The GitHub repository amolvyas-6/DL-EL contains a labelled image folder "dataset-custom" with 2 categories: normal road, potholes. Examples follow, each with its label.

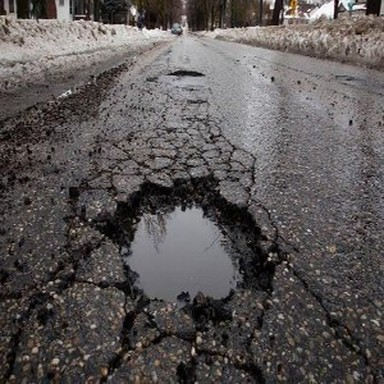
Label: potholes

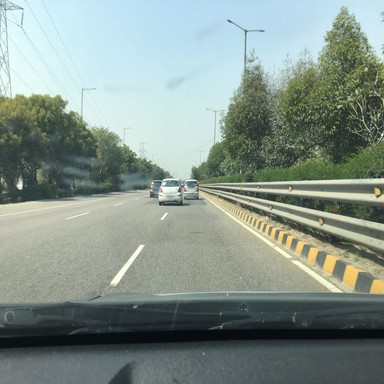
Label: normal road

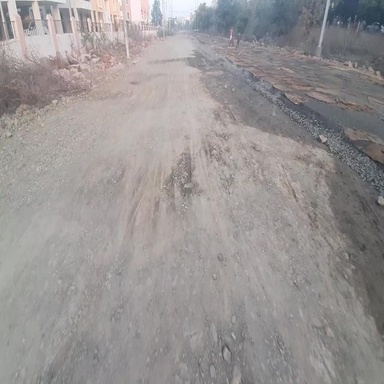
Label: potholes

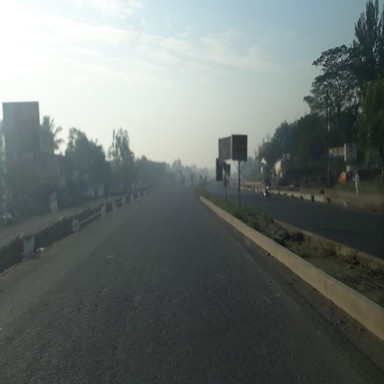
Label: normal road

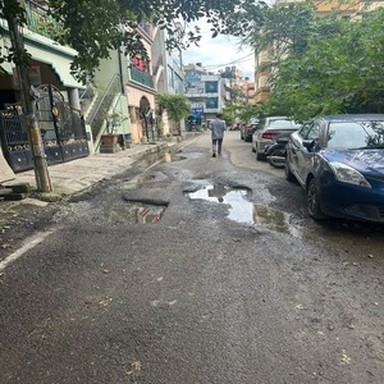
Label: potholes

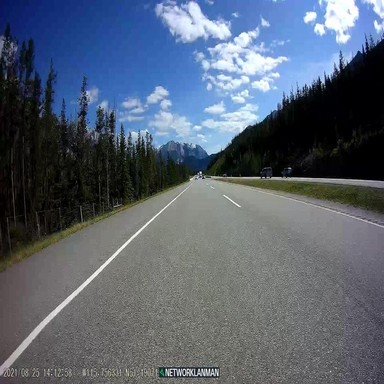
Label: normal road
